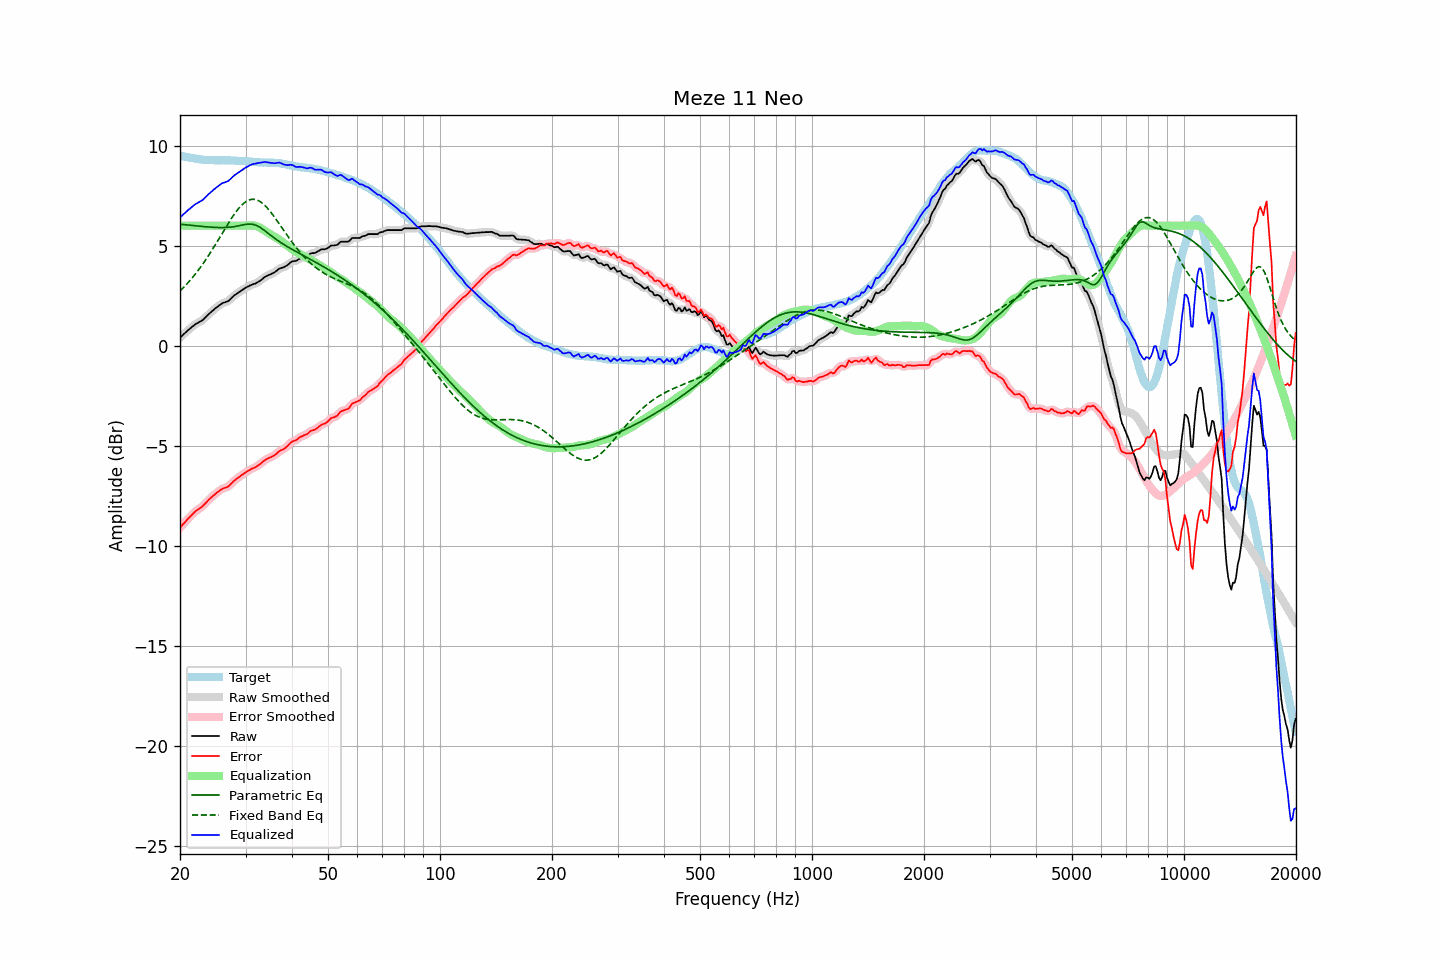

Source data for this figure (header and first rows):
frequency, raw, error, smoothed, error_smoothed, equalization, parametric_eq, fixed_band_eq, equalized_raw, equalized_smoothed, target
20.00, 0.41, -9.10, 0.41, -9.10, 6.00, 6.07, 2.74, 6.41, 6.41, 9.51
20.20, 0.48, -9.01, 0.48, -9.00, 6.00, 6.06, 2.82, 6.48, 6.48, 9.48
20.40, 0.56, -8.90, 0.56, -8.91, 6.00, 6.06, 2.89, 6.56, 6.56, 9.46
20.61, 0.63, -8.83, 0.63, -8.82, 6.00, 6.05, 2.98, 6.63, 6.63, 9.45
20.81, 0.70, -8.73, 0.70, -8.73, 6.00, 6.04, 3.06, 6.70, 6.70, 9.43
21.02, 0.78, -8.64, 0.77, -8.65, 6.00, 6.03, 3.15, 6.78, 6.77, 9.42
21.23, 0.84, -8.56, 0.84, -8.56, 6.00, 6.02, 3.24, 6.84, 6.84, 9.40
21.44, 0.91, -8.48, 0.91, -8.48, 6.00, 6.01, 3.34, 6.91, 6.91, 9.39
21.66, 0.98, -8.40, 0.98, -8.40, 6.00, 6.01, 3.43, 6.98, 6.98, 9.38
21.87, 1.04, -8.32, 1.04, -8.32, 6.00, 6.00, 3.53, 7.04, 7.04, 9.36
22.09, 1.10, -8.25, 1.09, -8.25, 6.00, 5.99, 3.63, 7.10, 7.09, 9.35
22.31, 1.14, -8.20, 1.14, -8.19, 6.00, 5.98, 3.74, 7.14, 7.14, 9.33
22.54, 1.19, -8.14, 1.18, -8.14, 6.00, 5.97, 3.84, 7.19, 7.18, 9.32
22.76, 1.23, -8.08, 1.23, -8.08, 6.00, 5.97, 3.95, 7.23, 7.23, 9.31
22.99, 1.28, -8.02, 1.28, -8.02, 6.00, 5.96, 4.06, 7.28, 7.28, 9.30
23.22, 1.35, -7.94, 1.35, -7.94, 6.00, 5.95, 4.18, 7.35, 7.35, 9.29
23.45, 1.43, -7.86, 1.43, -7.86, 6.00, 5.95, 4.29, 7.43, 7.43, 9.29
23.69, 1.51, -7.77, 1.51, -7.77, 6.00, 5.94, 4.42, 7.51, 7.51, 9.28
23.92, 1.59, -7.69, 1.59, -7.69, 6.00, 5.93, 4.54, 7.59, 7.59, 9.28
24.16, 1.66, -7.62, 1.66, -7.61, 6.00, 5.93, 4.66, 7.66, 7.66, 9.27
24.40, 1.73, -7.54, 1.73, -7.54, 6.00, 5.92, 4.79, 7.73, 7.73, 9.27
24.65, 1.80, -7.47, 1.80, -7.47, 6.00, 5.92, 4.92, 7.80, 7.80, 9.27
24.89, 1.87, -7.40, 1.87, -7.40, 6.00, 5.91, 5.05, 7.87, 7.87, 9.27
25.14, 1.93, -7.34, 1.93, -7.34, 6.00, 5.91, 5.18, 7.93, 7.93, 9.27
25.39, 1.99, -7.28, 1.99, -7.28, 6.00, 5.91, 5.31, 7.99, 7.99, 9.27
25.65, 2.05, -7.22, 2.05, -7.22, 6.00, 5.91, 5.45, 8.05, 8.05, 9.26
25.91, 2.11, -7.17, 2.10, -7.17, 6.00, 5.91, 5.58, 8.11, 8.10, 9.27
26.16, 2.15, -7.12, 2.14, -7.13, 6.00, 5.91, 5.71, 8.15, 8.14, 9.27
26.43, 2.17, -7.10, 2.17, -7.10, 6.00, 5.91, 5.85, 8.17, 8.17, 9.27
26.69, 2.20, -7.07, 2.20, -7.07, 6.00, 5.91, 5.98, 8.20, 8.20, 9.27
26.96, 2.23, -7.04, 2.24, -7.03, 6.00, 5.92, 6.11, 8.23, 8.24, 9.26
27.23, 2.30, -6.96, 2.30, -6.96, 6.00, 5.92, 6.24, 8.30, 8.30, 9.26
27.50, 2.38, -6.88, 2.38, -6.88, 6.00, 5.93, 6.36, 8.38, 8.38, 9.26
27.77, 2.46, -6.80, 2.45, -6.80, 6.00, 5.94, 6.48, 8.46, 8.45, 9.26
28.05, 2.53, -6.73, 2.52, -6.73, 6.00, 5.95, 6.60, 8.53, 8.52, 9.26
28.33, 2.58, -6.66, 2.58, -6.66, 6.00, 5.97, 6.71, 8.58, 8.58, 9.24
28.62, 2.64, -6.60, 2.64, -6.60, 6.00, 5.98, 6.81, 8.64, 8.64, 9.24
28.90, 2.69, -6.55, 2.69, -6.55, 6.00, 6.00, 6.91, 8.69, 8.69, 9.24
29.19, 2.75, -6.49, 2.75, -6.49, 6.00, 6.02, 7.00, 8.75, 8.75, 9.23
29.48, 2.80, -6.43, 2.80, -6.43, 6.00, 6.03, 7.07, 8.80, 8.80, 9.23
29.78, 2.86, -6.37, 2.86, -6.37, 6.00, 6.05, 7.15, 8.86, 8.86, 9.23
30.08, 2.91, -6.32, 2.90, -6.32, 6.00, 6.06, 7.20, 8.91, 8.90, 9.22
30.38, 2.95, -6.27, 2.95, -6.27, 6.00, 6.08, 7.25, 8.95, 8.95, 9.22
30.68, 2.99, -6.22, 2.99, -6.22, 6.01, 6.08, 7.28, 9.00, 9.00, 9.21
30.99, 3.03, -6.18, 3.03, -6.18, 6.01, 6.08, 7.31, 9.04, 9.04, 9.20
31.30, 3.06, -6.13, 3.06, -6.14, 6.01, 6.07, 7.32, 9.07, 9.07, 9.19
31.61, 3.09, -6.10, 3.08, -6.10, 6.00, 6.06, 7.32, 9.09, 9.09, 9.19
31.93, 3.11, -6.07, 3.12, -6.06, 5.99, 6.03, 7.30, 9.10, 9.11, 9.18
32.24, 3.16, -6.01, 3.16, -6.01, 5.96, 6.00, 7.28, 9.12, 9.12, 9.17
32.57, 3.21, -5.96, 3.20, -5.96, 5.93, 5.95, 7.24, 9.14, 9.13, 9.16
32.89, 3.26, -5.90, 3.26, -5.90, 5.89, 5.91, 7.20, 9.14, 9.15, 9.16
33.22, 3.32, -5.84, 3.32, -5.83, 5.84, 5.85, 7.14, 9.16, 9.16, 9.15
33.55, 3.39, -5.76, 3.39, -5.77, 5.79, 5.79, 7.07, 9.18, 9.17, 9.15
33.89, 3.45, -5.71, 3.44, -5.71, 5.73, 5.73, 6.99, 9.18, 9.18, 9.15
34.23, 3.49, -5.66, 3.49, -5.66, 5.68, 5.67, 6.91, 9.17, 9.17, 9.15
34.57, 3.53, -5.62, 3.53, -5.62, 5.63, 5.61, 6.82, 9.16, 9.16, 9.14
34.92, 3.56, -5.59, 3.56, -5.58, 5.58, 5.54, 6.72, 9.14, 9.14, 9.15
35.27, 3.60, -5.54, 3.60, -5.55, 5.53, 5.48, 6.62, 9.13, 9.13, 9.14
35.62, 3.64, -5.51, 3.64, -5.51, 5.49, 5.42, 6.51, 9.12, 9.12, 9.15
35.97, 3.68, -5.46, 3.69, -5.45, 5.44, 5.36, 6.40, 9.12, 9.12, 9.14
... 635 more rows
